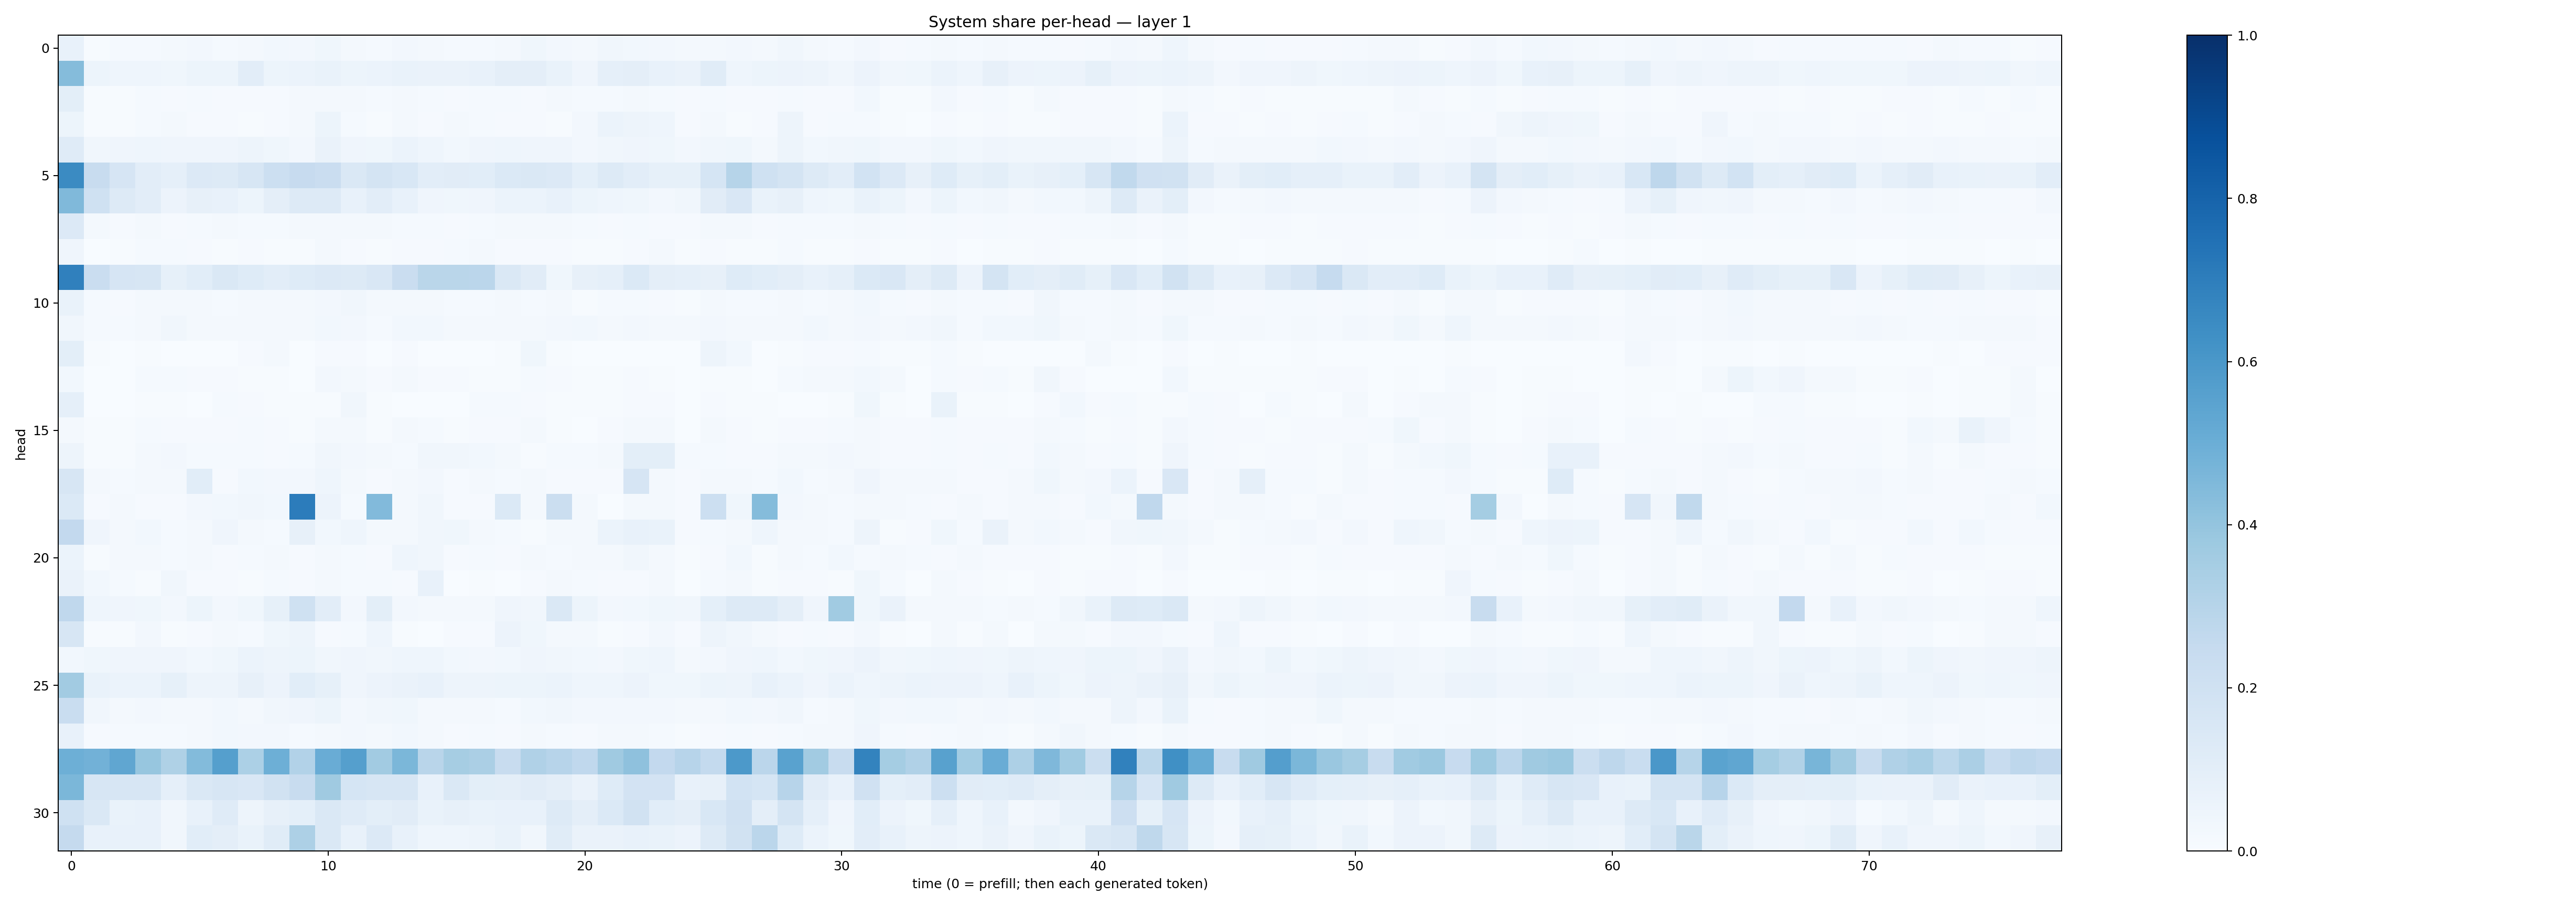

Source data for this figure (header and first rows):
0.07660088, 0.007227832, 0.011915652, 0.015207896, 0.017415307, 0.02391303, 0.014365386, 0.021377595, 0.027482482, 0.02545975, 0.03875653, 0.022673998, 0.014636974, 0.026743585, 0.023083119, 0.012703265, 0.012866684, 0.01775325, 0.036106054, 0.023685373, 0.019218147, 0.03413188, 0.028419651, 0.025475122
0.4352, 0.05418, 0.04488, 0.0466, 0.03896, 0.05452, 0.05435, 0.1026, 0.05232, 0.06218, 0.06767, 0.05456, 0.06067, 0.06886, 0.06488, 0.06282, 0.07115, 0.09444, 0.09714, 0.06916, 0.04084, 0.08888, 0.09724, 0.07309
0.1014, 0.00709, 0.007343, 0.01187, 0.009057, 0.013, 0.009721, 0.009153, 0.01034, 0.01564, 0.01705, 0.02136, 0.01374, 0.01564, 0.0139, 0.01076, 0.01252, 0.01271, 0.009025, 0.02023, 0.01256, 0.01549, 0.01702, 0.01318
0.05384, 0.004611, 0.005089, 0.01305, 0.01794, 0.008786, 0.008641, 0.006623, 0.009936, 0.01614, 0.05428, 0.01486, 0.004495, 0.01773, 0.01006, 0.01639, 0.01251, 0.0104, 0.009544, 0.007211, 0.02449, 0.05971, 0.04828, 0.04334
0.1181, 0.03463, 0.0425, 0.04468, 0.04114, 0.04211, 0.04147, 0.04987, 0.03793, 0.0269, 0.06333, 0.03945, 0.03549, 0.05897, 0.04338, 0.03022, 0.04181, 0.04449, 0.04048, 0.04194, 0.0249, 0.03134, 0.04125, 0.03601
0.6494, 0.2355, 0.1658, 0.1024, 0.08768, 0.1335, 0.1283, 0.1589, 0.2151, 0.2426, 0.2288, 0.1413, 0.1774, 0.1562, 0.1032, 0.1094, 0.1072, 0.1379, 0.1438, 0.1367, 0.09037, 0.129, 0.1041, 0.0829
0.449, 0.2001, 0.1295, 0.1028, 0.05695, 0.07952, 0.07606, 0.05429, 0.09517, 0.1313, 0.1285, 0.07508, 0.1031, 0.07427, 0.04192, 0.03797, 0.04061, 0.05888, 0.05884, 0.07174, 0.05191, 0.04302, 0.03815, 0.02417
0.134, 0.01822, 0.01154, 0.01667, 0.01161, 0.01223, 0.02003, 0.0135, 0.01396, 0.01668, 0.02231, 0.01667, 0.01954, 0.01555, 0.01225, 0.009524, 0.01501, 0.01846, 0.01698, 0.02032, 0.0123, 0.009566, 0.01432, 0.009994
0.04082, 0.002125, 0.004125, 0.01299, 0.01207, 0.01035, 0.007166, 0.00841, 0.006066, 0.007084, 0.01763, 0.008728, 0.00602, 0.009192, 0.01069, 0.01523, 0.01771, 0.007865, 0.0113, 0.008068, 0.0045, 0.007329, 0.00845, 0.01981
0.6875, 0.2267, 0.1677, 0.1622, 0.08436, 0.1076, 0.1471, 0.1223, 0.1032, 0.1214, 0.1339, 0.128, 0.1516, 0.2298, 0.2876, 0.2887, 0.2824, 0.1476, 0.1121, 0.03587, 0.07983, 0.08638, 0.1374, 0.09586
0.07011, 0.01443, 0.01133, 0.02106, 0.01683, 0.0176, 0.01522, 0.01943, 0.01613, 0.0174, 0.0271, 0.03449, 0.0191, 0.02221, 0.01966, 0.01484, 0.01321, 0.01603, 0.01495, 0.01896, 0.007367, 0.01199, 0.01316, 0.01142
0.03447, 0.01211, 0.01433, 0.0228, 0.03335, 0.01809, 0.02057, 0.01713, 0.01585, 0.02092, 0.02927, 0.02531, 0.01289, 0.02819, 0.02982, 0.02017, 0.02093, 0.02163, 0.01655, 0.02575, 0.03023, 0.01885, 0.02685, 0.02278
0.09814, 0.005685, 0.003829, 0.005407, 0.001837, 0.002226, 0.0008502, 0.01025, 0.01714, 0.002635, 0.008432, 0.009579, 0.003232, 0.009203, 0.001742, 0.001287, 0.0004966, 0.004717, 0.03538, 0.004108, 0.00106, 0.001164, 0.002487, 0.002742
0.03123, 0.001684, 0.001739, 0.01271, 0.0129, 0.009005, 0.009451, 0.005564, 0.004319, 0.002945, 0.02539, 0.01797, 0.00821, 0.01981, 0.01139, 0.01135, 0.006468, 0.006182, 0.01329, 0.008155, 0.004432, 0.005124, 0.008462, 0.004615
0.0871, 0.00262, 0.002125, 0.006253, 0.004833, 0.002686, 0.01421, 0.008697, 0.004161, 0.006209, 0.004578, 0.03299, 0.006255, 0.003901, 0.003705, 0.002826, 0.01514, 0.01344, 0.008854, 0.005817, 0.004177, 0.006555, 0.01049, 0.00849
0.02036, 0.00642, 0.005836, 0.01506, 0.009026, 0.01073, 0.01034, 0.01328, 0.009325, 0.006263, 0.01748, 0.01598, 0.005631, 0.01608, 0.01364, 0.007503, 0.008124, 0.01148, 0.01953, 0.004742, 0.003059, 0.01101, 0.02024, 0.01693
0.04912, 0.006821, 0.007197, 0.022, 0.02507, 0.01384, 0.01281, 0.01348, 0.007881, 0.01258, 0.03328, 0.02676, 0.01578, 0.01544, 0.03197, 0.03448, 0.02854, 0.01572, 0.007267, 0.01299, 0.0128, 0.02016, 0.1002, 0.0998
0.1624, 0.01722, 0.01533, 0.01622, 0.02077, 0.1072, 0.01122, 0.02796, 0.02508, 0.02445, 0.04545, 0.02169, 0.0113, 0.01766, 0.02369, 0.008828, 0.01695, 0.01385, 0.01899, 0.01139, 0.007937, 0.009137, 0.1669, 0.01767
0.1398, 0.009542, 0.01852, 0.008462, 0.009537, 0.02401, 0.02987, 0.03455, 0.03095, 0.7047, 0.05784, 0.01555, 0.4433, 0.01971, 0.03289, 0.01001, 0.0101, 0.1393, 0.02335, 0.2214, 0.01753, 0.003123, 0.02157, 0.02053
0.2587, 0.03977, 0.01743, 0.03119, 0.01351, 0.01655, 0.04123, 0.01681, 0.01323, 0.08056, 0.02873, 0.043, 0.0214, 0.0207, 0.03331, 0.03814, 0.01788, 0.0139, 0.007622, 0.01741, 0.01789, 0.06242, 0.07328, 0.0701
0.06153, 0.006827, 0.01682, 0.01868, 0.01336, 0.01776, 0.01127, 0.01236, 0.01763, 0.01016, 0.02321, 0.01246, 0.01172, 0.04323, 0.03351, 0.008808, 0.01332, 0.009815, 0.01614, 0.01344, 0.023, 0.01744, 0.03433, 0.01564
0.06587, 0.0298, 0.01398, 0.006615, 0.03238, 0.009454, 0.008033, 0.006091, 0.01501, 0.008185, 0.01594, 0.0141, 0.01384, 0.01018, 0.07123, 0.002616, 0.004248, 0.003898, 0.01024, 0.01577, 0.01462, 0.008234, 0.009977, 0.01755
0.267, 0.04687, 0.04118, 0.03728, 0.02446, 0.05121, 0.02707, 0.03828, 0.08383, 0.1997, 0.1033, 0.02381, 0.09918, 0.02675, 0.01966, 0.0183, 0.01883, 0.04227, 0.03243, 0.1413, 0.05208, 0.02668, 0.02887, 0.03664
0.1618, 0.006313, 0.007811, 0.02704, 0.0052, 0.009111, 0.01893, 0.01406, 0.03641, 0.04864, 0.008744, 0.01295, 0.04615, 0.007802, 0.003901, 0.009179, 0.01043, 0.05475, 0.03684, 0.01634, 0.01639, 0.007086, 0.01035, 0.02612
0.03093, 0.03785, 0.04189, 0.03929, 0.04073, 0.03104, 0.0353, 0.06056, 0.04731, 0.0546, 0.03171, 0.0414, 0.03334, 0.04431, 0.04392, 0.0287, 0.02464, 0.03054, 0.04146, 0.03292, 0.02954, 0.0247, 0.03556, 0.04386
0.3607, 0.06969, 0.06034, 0.05944, 0.08376, 0.04713, 0.04708, 0.08042, 0.05586, 0.1057, 0.08241, 0.04029, 0.05499, 0.06614, 0.0768, 0.04935, 0.04817, 0.05365, 0.05428, 0.06113, 0.04593, 0.04571, 0.05615, 0.03883
0.2329, 0.03396, 0.02123, 0.02635, 0.01643, 0.01978, 0.02931, 0.02121, 0.03159, 0.04053, 0.05351, 0.02381, 0.03228, 0.03657, 0.02093, 0.0205, 0.02175, 0.01331, 0.02951, 0.03307, 0.02347, 0.02448, 0.02704, 0.02546
0.07088, 0.01078, 0.01393, 0.01461, 0.01299, 0.01727, 0.03, 0.0253, 0.02459, 0.01423, 0.02187, 0.02704, 0.02142, 0.02804, 0.02108, 0.007864, 0.01486, 0.01093, 0.01766, 0.01402, 0.009935, 0.01822, 0.02115, 0.01316
0.4946, 0.4839, 0.5331, 0.3943, 0.3226, 0.4381, 0.5656, 0.3287, 0.4944, 0.3112, 0.5059, 0.5628, 0.3608, 0.4579, 0.2923, 0.351, 0.3331, 0.24, 0.3185, 0.2963, 0.2679, 0.37, 0.4105, 0.2583
0.458, 0.158, 0.1629, 0.1621, 0.08919, 0.1446, 0.1605, 0.151, 0.1934, 0.2347, 0.3709, 0.1686, 0.1629, 0.1596, 0.07743, 0.1447, 0.1014, 0.09661, 0.1094, 0.09727, 0.06451, 0.1222, 0.1802, 0.1836
0.2, 0.142, 0.06873, 0.07719, 0.03348, 0.07534, 0.1188, 0.04911, 0.07932, 0.09194, 0.1433, 0.1183, 0.09983, 0.111, 0.06935, 0.08005, 0.06882, 0.07249, 0.07779, 0.1275, 0.0974, 0.14, 0.1916, 0.1078
0.2504, 0.076, 0.07579, 0.07347, 0.0337, 0.1077, 0.09578, 0.06878, 0.1163, 0.3256, 0.1447, 0.07582, 0.1335, 0.07147, 0.04424, 0.04459, 0.04895, 0.07017, 0.03433, 0.1158, 0.06278, 0.06336, 0.07479, 0.06842
